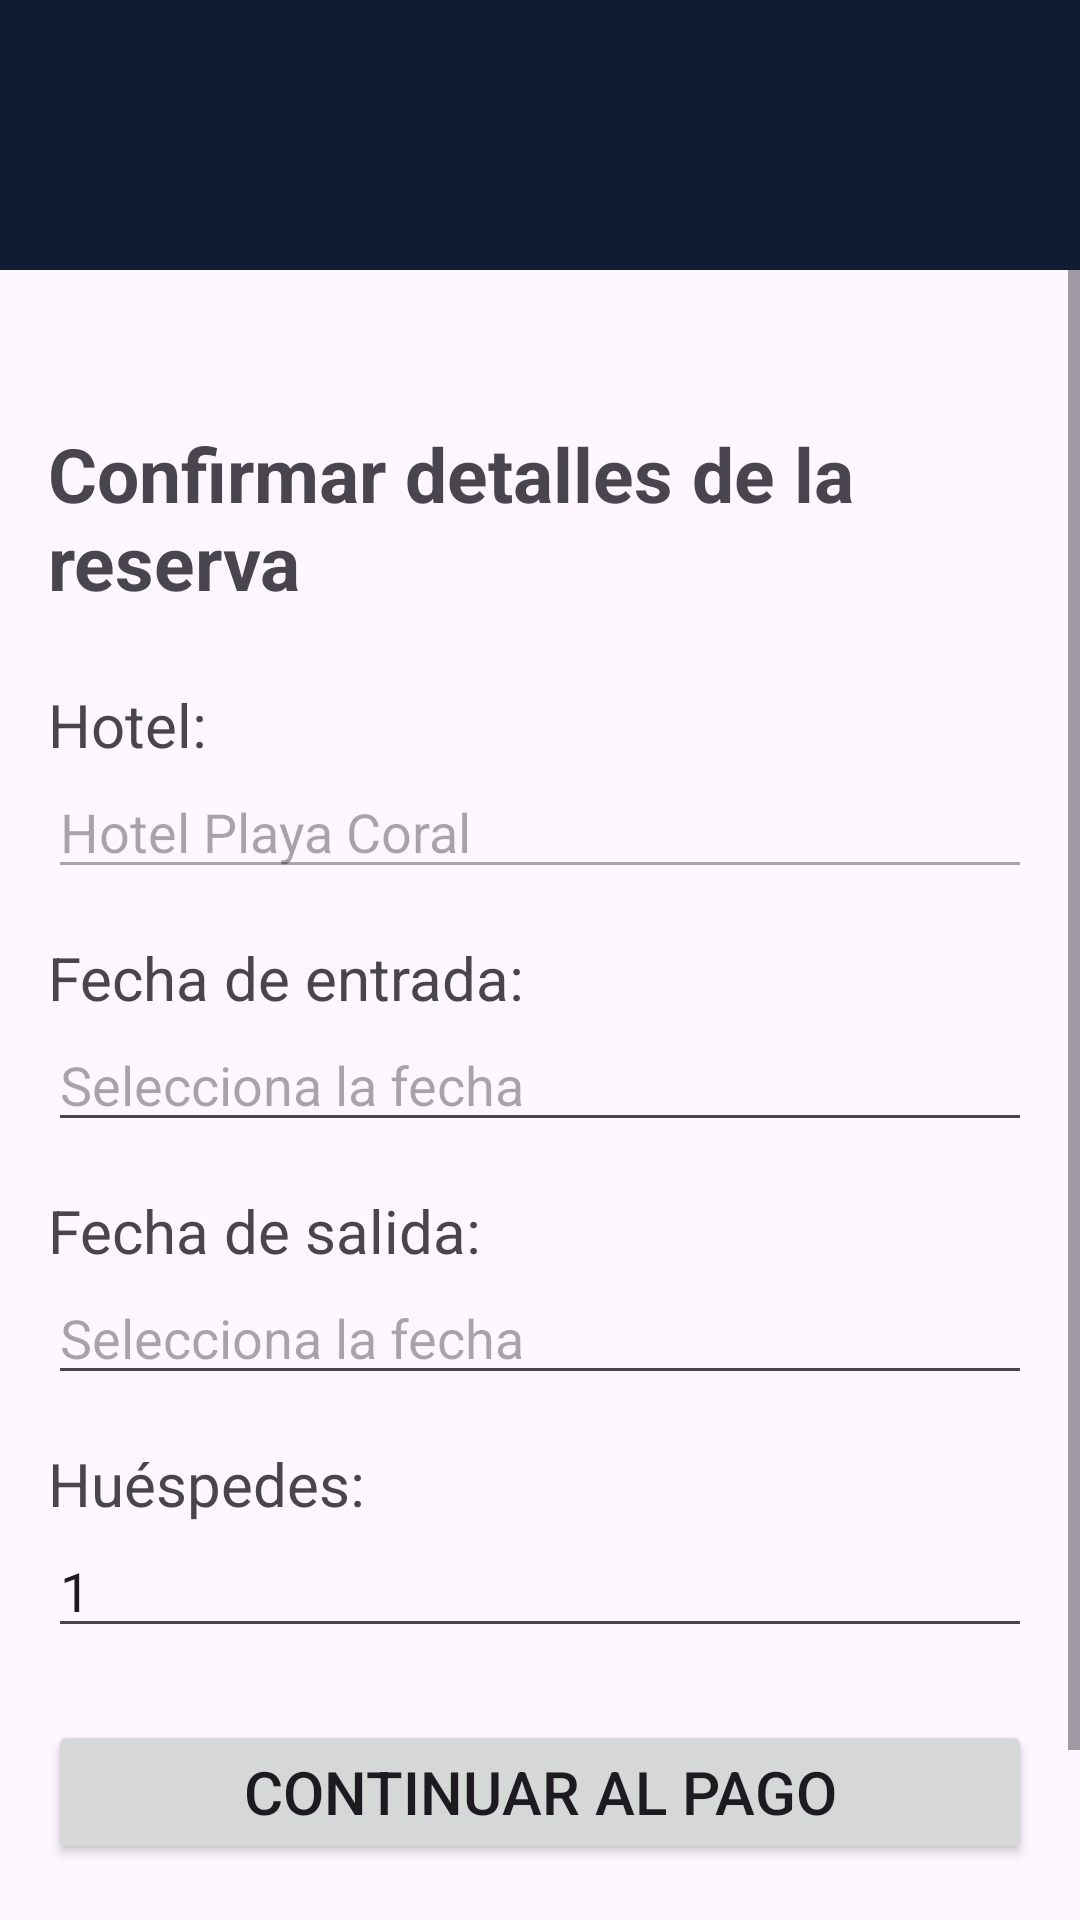

Layout XML and referenced resources for this Android screen:
<!-- AndroidManifest.xml: application theme Theme.LuminusCreaCode -->
<!-- res/layout/activity_reserva.xml -->
<?xml version="1.0" encoding="utf-8"?>
<RelativeLayout xmlns:android="http://schemas.android.com/apk/res/android"
    xmlns:app="http://schemas.android.com/apk/res-auto"
    xmlns:tools="http://schemas.android.com/tools"
    android:id="@+id/main"
    android:layout_width="match_parent"
    android:layout_height="match_parent"
    tools:context=".reserva">

    <androidx.appcompat.widget.Toolbar
        android:id="@+id/toolbar"
        android:layout_width="match_parent"
        android:layout_height="?attr/actionBarSize"
        android:background="#0f1c2f"
        android:title="Mi App" />

    <ScrollView xmlns:android="http://schemas.android.com/apk/res/android"
        android:layout_width="match_parent"
        android:layout_height="match_parent"
        android:layout_below="@+id/toolbar">

        <LinearLayout
            android:layout_width="match_parent"
            android:layout_height="wrap_content"
            android:orientation="vertical"
            android:padding="16dp">

            
            <TextView
                android:id="@+id/tvTitulo"
                android:layout_width="wrap_content"
                android:layout_height="wrap_content"
                android:text="Confirmar detalles de la reserva"
                android:textSize="25sp"
                android:textStyle="bold"
                android:layout_gravity="center_horizontal"
                android:layout_marginTop="35dp"
                android:layout_marginBottom="24dp" />

            
            <TextView
                android:layout_width="wrap_content"
                android:layout_height="wrap_content"
                android:textSize="20dp"
                android:text="Hotel:" />

            <EditText
                android:id="@+id/etHotel"
                android:layout_width="match_parent"
                android:layout_height="wrap_content"
                android:text="Hotel Playa Coral"
                android:enabled="false"
                android:focusable="false" />

            
            <TextView
                android:layout_width="wrap_content"
                android:layout_height="wrap_content"
                android:text="Fecha de entrada:"
                android:textSize="20dp"
                android:layout_marginTop="16dp" />

            <EditText
                android:id="@+id/etFechaEntrada"
                android:layout_width="match_parent"
                android:layout_height="wrap_content"
                android:hint="Selecciona la fecha"
                android:focusable="false"
                android:clickable="true"
                android:inputType="date" />

            
            <TextView
                android:layout_width="wrap_content"
                android:layout_height="wrap_content"
                android:text="Fecha de salida:"
                android:textSize="20dp"
                android:layout_marginTop="16dp" />

            <EditText
                android:id="@+id/etFechaSalida"
                android:layout_width="match_parent"
                android:layout_height="wrap_content"
                android:hint="Selecciona la fecha"
                android:focusable="false"
                android:clickable="true"
                android:inputType="date" />

            
            <TextView
                android:layout_width="wrap_content"
                android:layout_height="wrap_content"
                android:text="Huéspedes:"
                android:textSize="20dp"
                android:layout_marginTop="16dp" />

            <EditText
                android:id="@+id/etHuespedes"
                android:layout_width="match_parent"
                android:layout_height="wrap_content"
                android:inputType="number"
                android:hint="Número de huéspedes"
                android:text="1" />

            
            <Button
                android:id="@+id/btnContinuar"
                android:layout_width="match_parent"
                android:layout_height="wrap_content"
                android:text="Continuar al pago"
                android:textSize="20dp"
                android:layout_marginTop="24dp" />

            
            <Button
                android:id="@+id/btnCancelar"
                android:layout_width="match_parent"
                android:layout_height="wrap_content"
                android:text="Cancelar"
                android:textSize="20dp"
                android:layout_marginTop="18dp" />

        </LinearLayout>
    </ScrollView>


</RelativeLayout>
<!-- resources referenced by this layout -->
<resources>
  <style name="Theme.LuminusCreaCode" parent="Base.Theme.LuminusCreaCode">
      </style>
  <style name="Base.Theme.LuminusCreaCode" parent="Theme.Material3.DayNight.NoActionBar">
          
          <item name="toolbarStyle">@style/MyToolbarStyle</item>
          <item name="popupMenuStyle">@style/MyPopupMenu</item>
          <item name="actionBarSize">90dp</item>
  
          
          <item name="actionMenuTextColor">@android:color/white</item>
          <item name="actionMenuTextAppearance">@style/MyActionMenuTextStyle</item>
      </style>
  <style name="MyToolbarStyle" parent="Widget.Material3.Toolbar">
          <item name="titleTextColor">@android:color/white</item>
          <item name="subtitleTextColor">@android:color/white</item>
          <item name="android:textColorPrimary">@android:color/white</item>
          <item name="android:textColor">@android:color/white</item>
      </style>
  <style name="MyPopupMenu" parent="Widget.AppCompat.PopupMenu">
          <item name="android:textColor">@android:color/white</item> 
          <item name="titleTextColor">@android:color/white</item>
      </style>
  <style name="MyActionMenuTextStyle" parent="TextAppearance.Widget.AppCompat.Toolbar.Title">
          <item name="android:textColor">@android:color/white</item>
      </style>
</resources>
